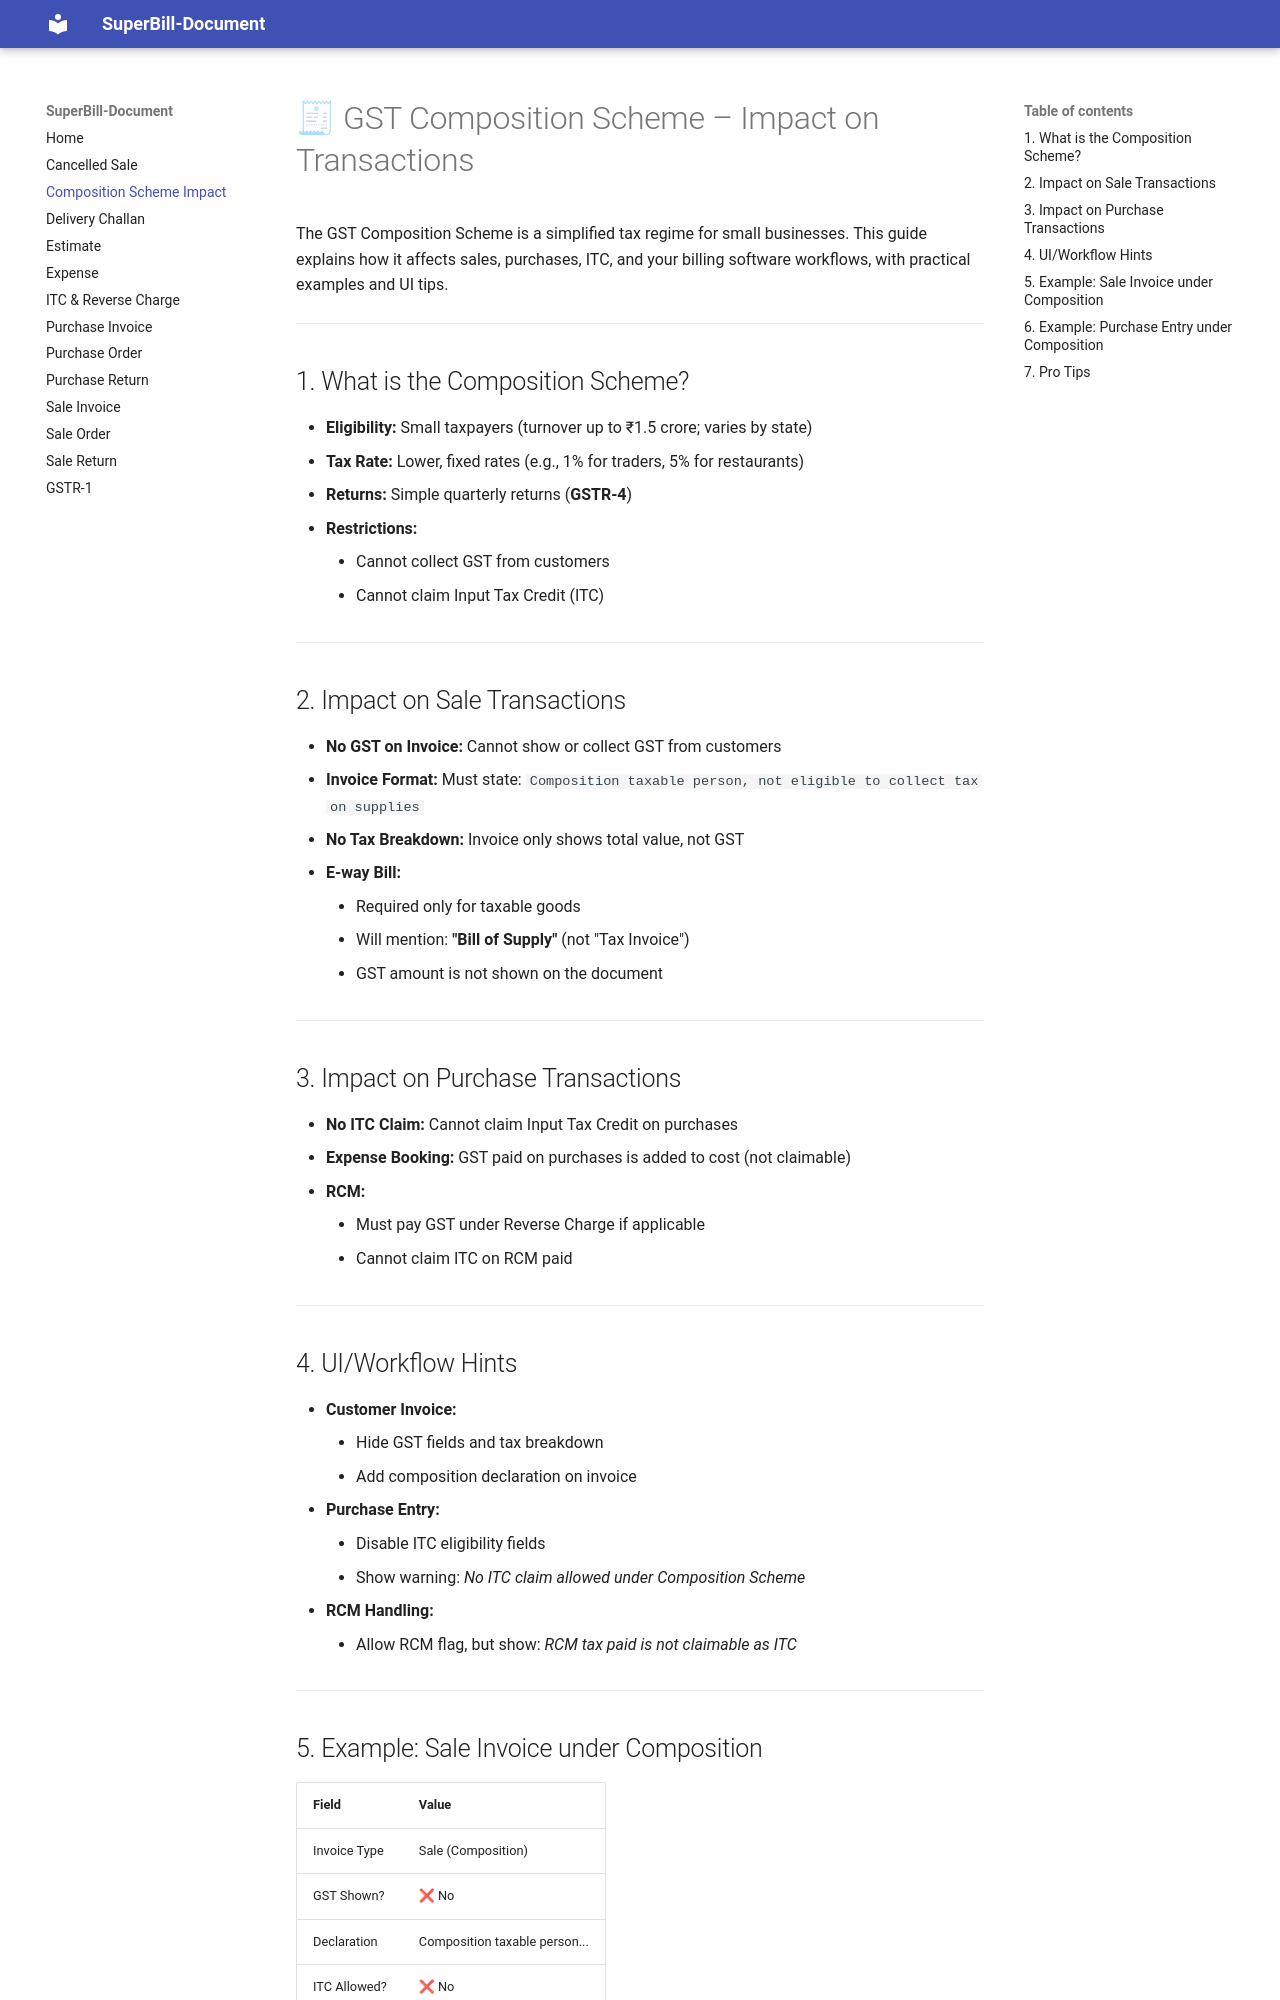

repository: rahul-system/SuperBill-Document · page: Composition Scheme Impact/index.html · generator: mkdocs

# 🧾 GST Composition Scheme – Impact on Transactions

The GST Composition Scheme is a simplified tax regime for small businesses. This guide explains how it affects sales, purchases, ITC, and your billing software workflows, with practical examples and UI tips.

---

## 1. What is the Composition Scheme?
- **Eligibility:** Small taxpayers (turnover up to ₹1.5 crore; varies by state)
- **Tax Rate:** Lower, fixed rates (e.g., 1% for traders, 5% for restaurants)
- **Returns:** Simple quarterly returns (**GSTR-4**)
- **Restrictions:**
    - Cannot collect GST from customers
    - Cannot claim Input Tax Credit (ITC)

---

## 2. Impact on Sale Transactions
- **No GST on Invoice:** Cannot show or collect GST from customers
- **Invoice Format:** Must state:
  `Composition taxable person, not eligible to collect tax on supplies`
- **No Tax Breakdown:** Invoice only shows total value, not GST
- **E-way Bill:**
    - Required only for taxable goods
    - Will mention: **"Bill of Supply"** (not "Tax Invoice")
    - GST amount is not shown on the document

---

## 3. Impact on Purchase Transactions
- **No ITC Claim:** Cannot claim Input Tax Credit on purchases
- **Expense Booking:** GST paid on purchases is added to cost (not claimable)
- **RCM:**
    - Must pay GST under Reverse Charge if applicable
    - Cannot claim ITC on RCM paid

---

## 4. UI/Workflow Hints
- **Customer Invoice:**
    - Hide GST fields and tax breakdown
    - Add composition declaration on invoice
- **Purchase Entry:**
    - Disable ITC eligibility fields
    - Show warning: *No ITC claim allowed under Composition Scheme*
- **RCM Handling:**
    - Allow RCM flag, but show: *RCM tax paid is not claimable as ITC*

---
